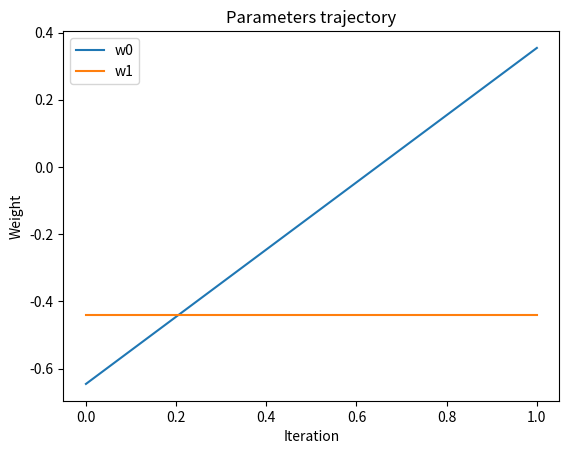

Python code for this plot:
import numpy as np
import matplotlib.pyplot as plt

LR = 1

def activate_fn(n):
    return 1 if n>=0 else 0

def plot_tr(w_all):
    n = len(w_all)
    plt.figure()
    for i in range(2):
        plt.plot(list(range(n)), [w_all[j][i] for j in range(n)])
    plt.legend(['w0','w1'])
    plt.title('Parameters trajectory')
    plt.xlabel('Iteration')
    plt.ylabel('Weight')
    plt.show()

if __name__ == '__main__':
    w = np.random.uniform(-1, 1, size=2)
    w_rollout = []
    x = np.array([[1, 0], [1, 1]])
    y = np.array([1, 0])
    while True:
        w_rollout.append(w.copy())
        y_predict = np.squeeze(np.asarray([activate_fn(w.dot(x[i])) for i in range(2)]))
        err = y - y_predict
        delta_w = LR * np.array([err[i] * x[i] for i in range(2)])
        w += np.sum(delta_w, axis=0)
        if np.sum(np.square(err)) == 0:
            break
    print('Weights:{}\nNumber of iters:{}'.format(w, len(w_rollout)))
    plot_tr(w_rollout)
    
